The GitHub repository Teaun9/Computer-Vision contains a labelled image folder "public_dataset" with 5 categories: crazing, inclusion, pitted surface, rolled-in scale, scratches. Examples follow, each with its label.

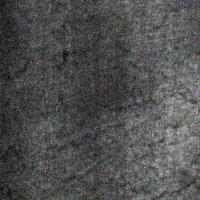
Label: crazing

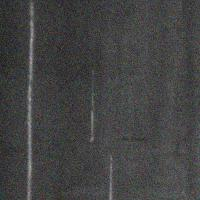
Label: scratches

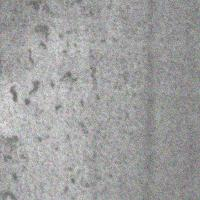
Label: pitted surface

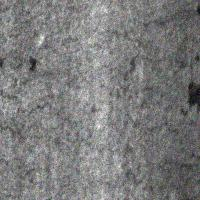
Label: crazing

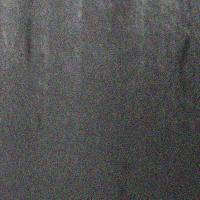
Label: inclusion

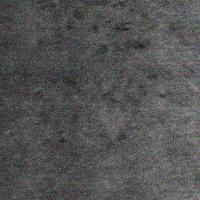
Label: rolled-in scale
